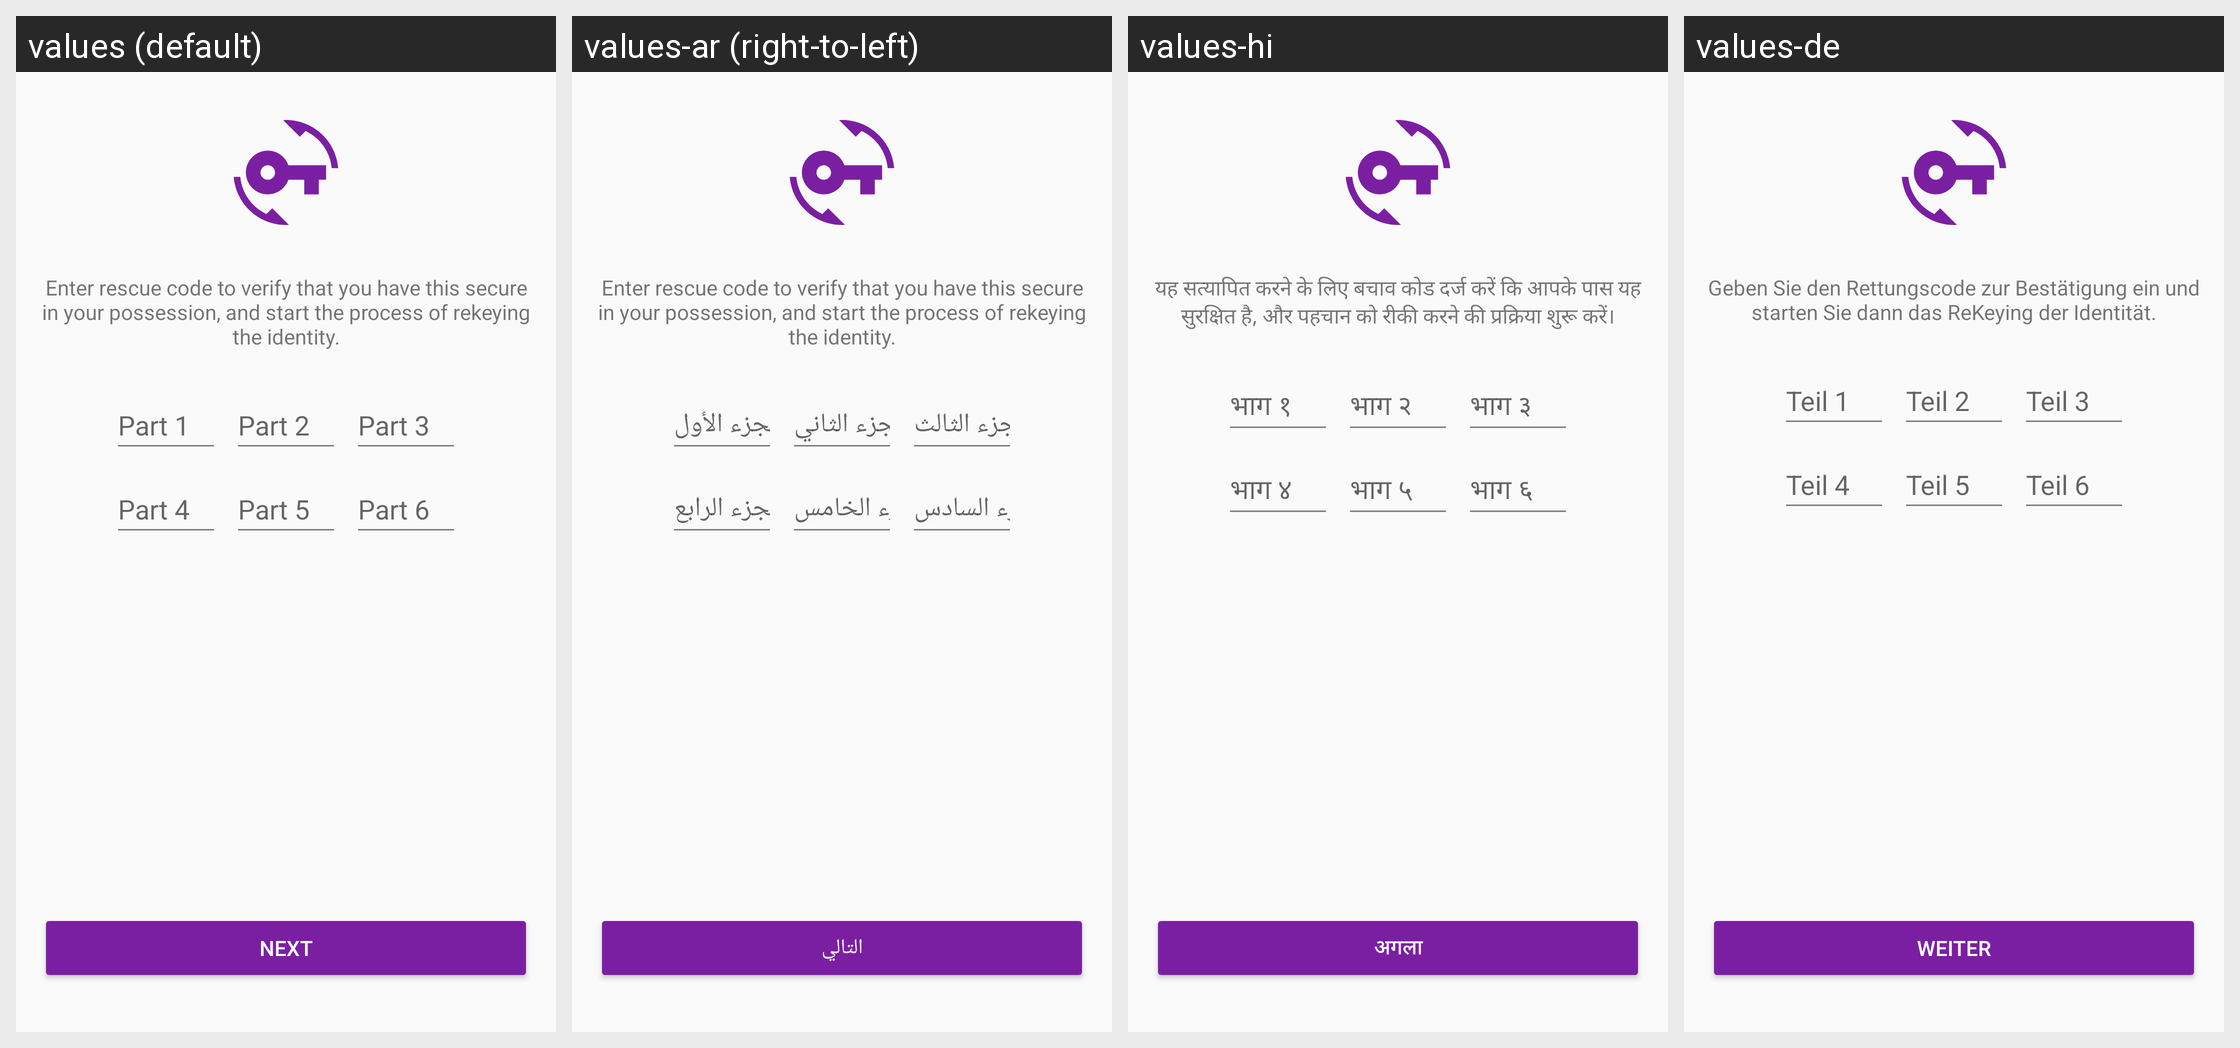

This grid shows one Android layout under several languages. Give, for every string resource on the screen, its name, the default text and each shown locale's text.
Android screen res/layout/activity_rekey_verify.xml rendered under 4 locales, left to right: values (default), values-ar (right-to-left), values-hi, values-de. Device: Nexus 5 (rendered at 1080×1920; each locale shown at half size, 540×960, under a caption strip naming it); theme AppTheme.
Other locales in the repository, not shown: values-ca, values-cs, values-es, values-fi, values-fr, values-he, values-hu, values-id, values-it, values-ja, values-ko, values-nl, values-no, values-pl, values-pt, values-ru, values-sl, values-sv, values-zh.
Strings drawn on this screen, with the default value and each locale's value (text and hints the layout hard-codes, and strings that could not be matched under every locale, appear in the picture but are not listed):

rekey_verify_message
  values: Enter rescue code to verify that you have this secure in your possession, and start the process of rekeying the identity.
  values-ar: Enter rescue code to verify that you have this secure in your possession, and start the process of rekeying the identity.
  values-hi: यह सत्यापित करने के लिए बचाव कोड दर्ज करें कि आपके पास यह सुरक्षित है, और पहचान को रीकी करने की प्रक्रिया शुरू करें।
  values-de: Geben Sie den Rettungscode zur Bestätigung ein und starten Sie dann das ReKeying der Identität.

button_rekey_verify_next
  values: next
  values-ar: التالي
  values-hi: अगला
  values-de: Weiter

reset_password_rescuecode_1
  values: Part 1
  values-ar: الجزء الأول
  values-hi: भाग १
  values-de: Teil 1

reset_password_rescuecode_2
  values: Part 2
  values-ar: الجزء الثاني
  values-hi: भाग २
  values-de: Teil 2

reset_password_rescuecode_3
  values: Part 3
  values-ar: الجزء الثالث
  values-hi: भाग ३
  values-de: Teil 3

reset_password_rescuecode_4
  values: Part 4
  values-ar: الجزء الرابع
  values-hi: भाग ४
  values-de: Teil 4

reset_password_rescuecode_5
  values: Part 5
  values-ar: الجزء الخامس
  values-hi: भाग ५
  values-de: Teil 5

reset_password_rescuecode_6
  values: Part 6
  values-ar: الجزء السادس
  values-hi: भाग ६
  values-de: Teil 6
